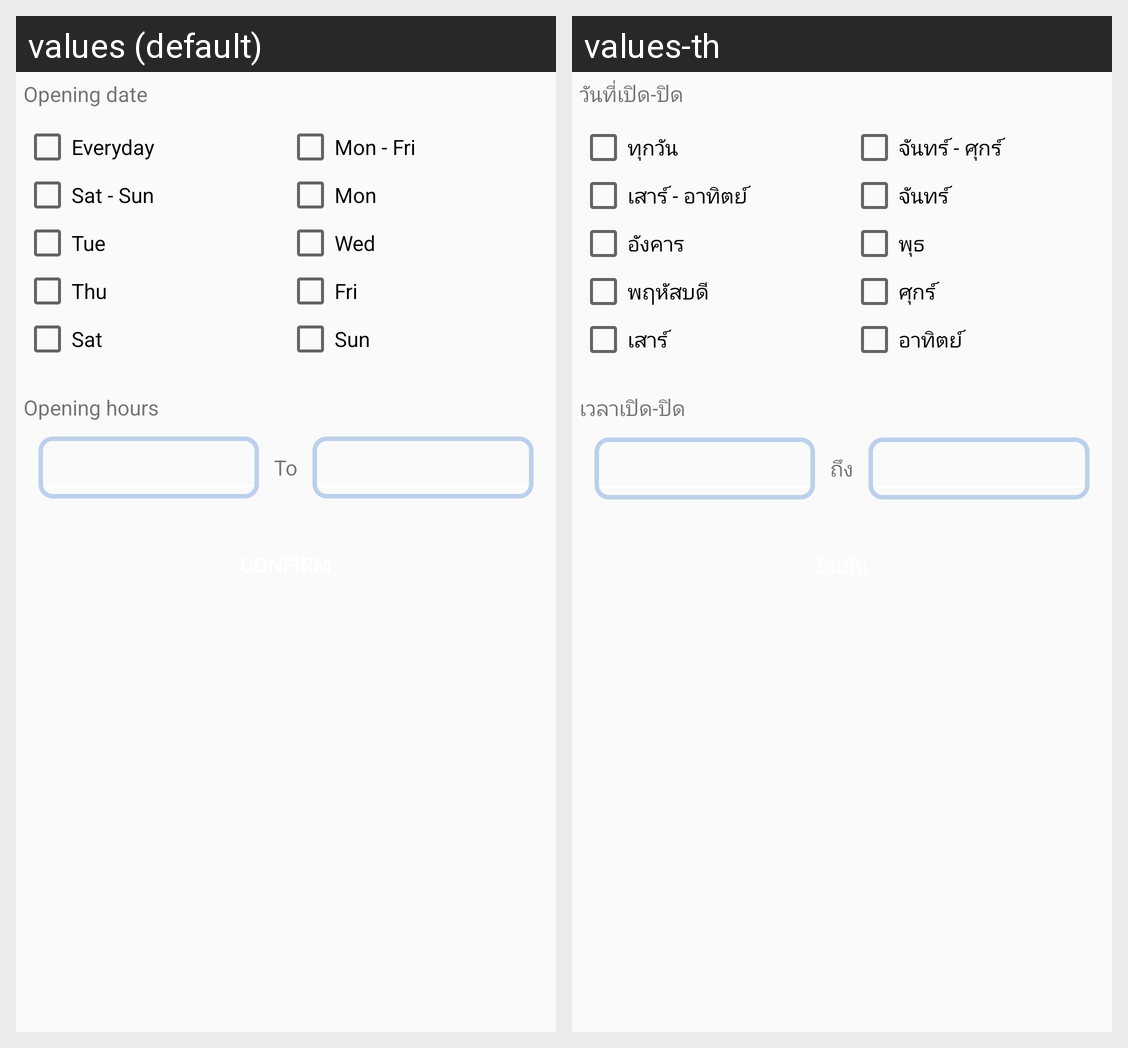

The same Android screen rendered under two of its app's locales, left to right. List the strings drawn on it with the default value and each locale's translation.
Android screen res/layout/layout_showtimeopen_dialog.xml rendered under 2 locales, left to right: values (default), values-th. Device: Nexus 5 (rendered at 1080×1920; each locale shown at half size, 540×960, under a caption strip naming it); theme AppTheme.
Strings drawn on this screen, with the default value and each locale's value (text and hints the layout hard-codes, and strings that could not be matched under every locale, appear in the picture but are not listed):

date
  values: Opening date
  values-th: วันที่เปิด-ปิด

everyday
  values: Everyday
  values-th: ทุกวัน

monfri
  values: Mon - Fri
  values-th: จันทร์ - ศุกร์

satsun
  values: Sat - Sun
  values-th: เสาร์ - อาทิตย์

mon
  values: Mon
  values-th: จันทร์

tue
  values: Tue
  values-th: อังคาร

wed
  values: Wed
  values-th: พุธ

thu
  values: Thu
  values-th: พฤหัสบดี

fri
  values: Fri
  values-th: ศุกร์

sat
  values: Sat
  values-th: เสาร์

sun
  values: Sun
  values-th: อาทิตย์

time
  values: Opening hours
  values-th: เวลาเปิด-ปิด

to
  values: To
  values-th: ถึง
